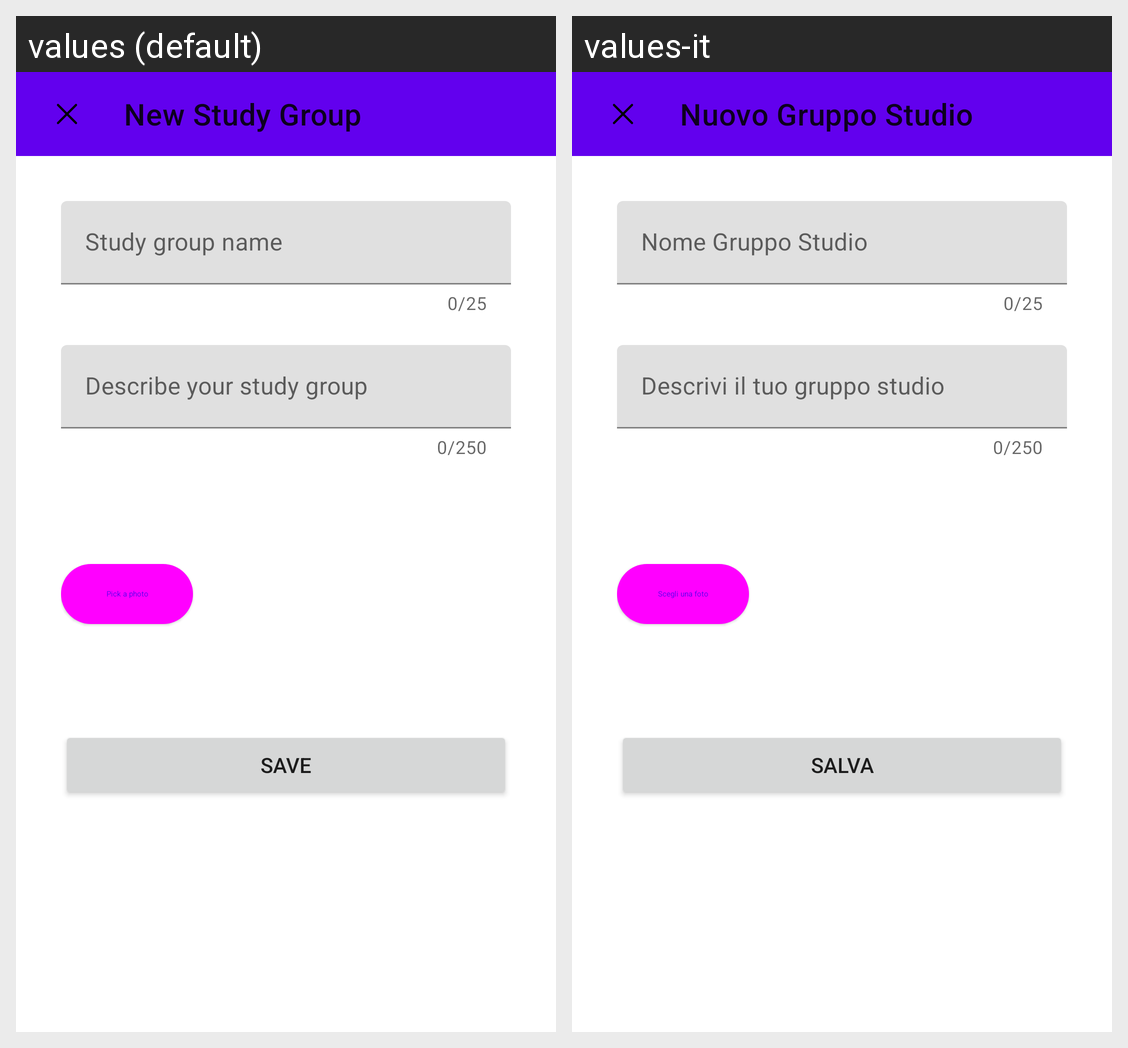

The same Android screen rendered under two of its app's locales, left to right. List the strings drawn on it with the default value and each locale's translation.
Android screen res/layout/fragment_new_gs_dialog.xml rendered under 2 locales, left to right: values (default), values-it. Device: Nexus 5 (rendered at 1080×1920; each locale shown at half size, 540×960, under a caption strip naming it); theme AppTheme.
Strings drawn on this screen, with the default value and each locale's value (text and hints the layout hard-codes, and strings that could not be matched under every locale, appear in the picture but are not listed):

new_gs_toolbar
  values: New Study Group
  values-it: Nuovo Gruppo Studio

gs_title_hint
  values: Study group name
  values-it: Nome Gruppo Studio

gs_desc
  values: Describe your study group
  values-it: Descrivi il tuo gruppo studio

event_photo_button
  values: Pick a photo
  values-it: Scegli una foto

Save
  values: Save
  values-it: Salva
